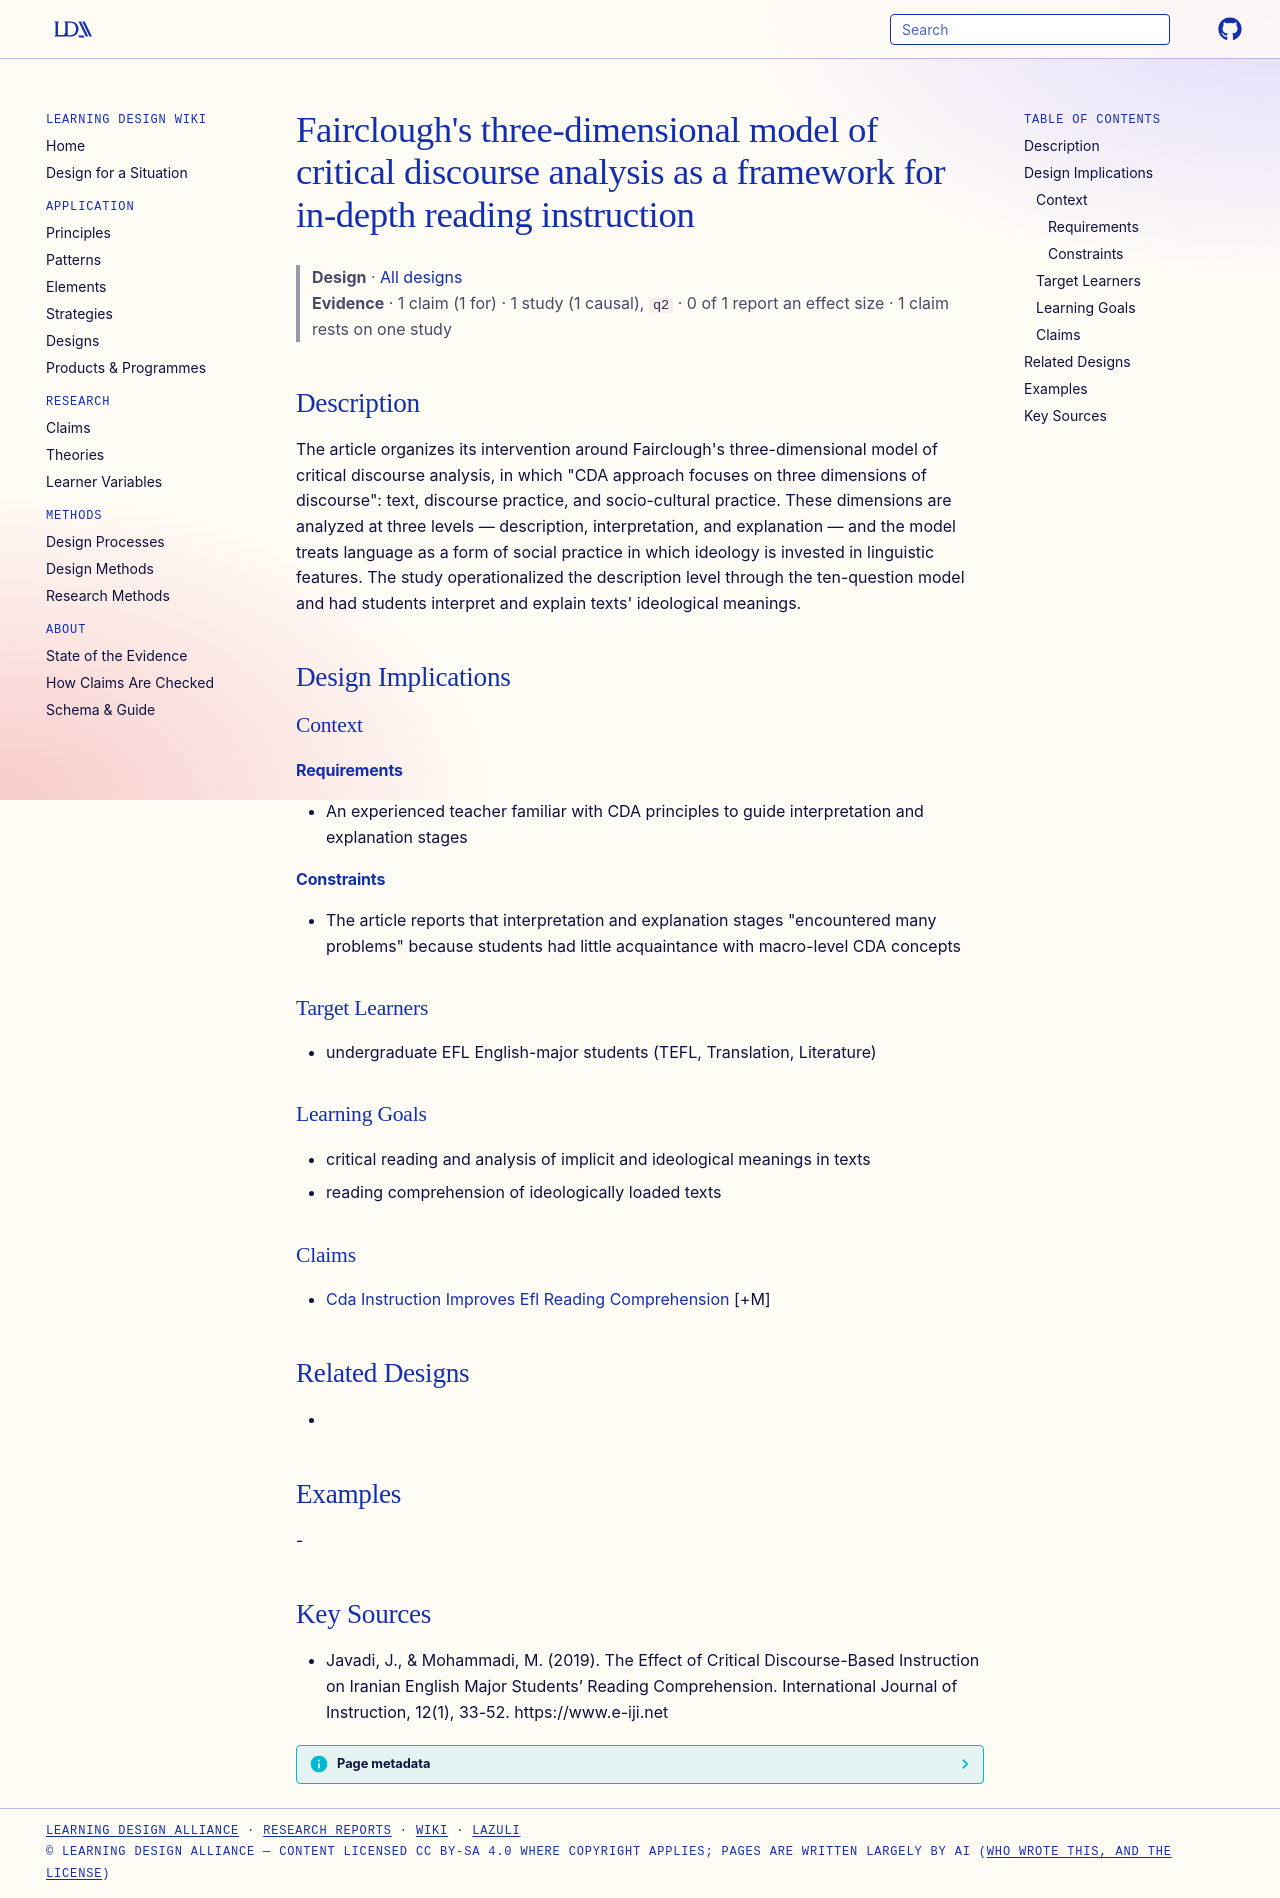

repository: Learning-Design-Alliance/learning-wiki · page: designs/fairclough-three-dimensional-cda-model/index.html · generator: mkdocs

---
type: design
id: fairclough-three-dimensional-cda-model
title: "Fairclough's three-dimensional model of critical discourse analysis as a framework for in-depth reading instruction"
description: "The article organizes its intervention around Fairclough's three-dimensional model of critical discourse analysis, in which \"CDA approach focuses on three dimensions of discourse\": text, discourse practice, and socio-..."
status: review
generated:
  by: "process:settle-candidates"
  at: 2026-11-02
sources:
  - id: javadi-2019
    resource: "https://www.e-iji.net"
    title: "Javadi, J., & Mohammadi, M. (2019). The Effect of Critical Discourse-Based Instruction on Iranian English Major Students’ Reading Comprehension. International Journal of Instruction, 12(1), 33-52. https://www.e-iji.net"
    author: "Javadi, J., & Mohammadi, M"
---

# Fairclough's three-dimensional model of critical discourse analysis as a framework for in-depth reading instruction

> **Design** · [All designs](index.md)
> **Evidence** · 1 claim (1 for) · 1 study (1 causal), `q2` · 0 of 1 report an effect size · 1 claim rests on one study

## Description
The article organizes its intervention around Fairclough's three-dimensional model of critical discourse analysis, in which "CDA approach focuses on three dimensions of discourse": text, discourse practice, and socio-cultural practice. These dimensions are analyzed at three levels — description, interpretation, and explanation — and the model treats language as a form of social practice in which ideology is invested in linguistic features. The study operationalized the description level through the ten-question model and had students interpret and explain texts' ideological meanings.

## Design Implications

### Context
#### Requirements
- An experienced teacher familiar with CDA principles to guide interpretation and explanation stages
#### Constraints
- The article reports that interpretation and explanation stages "encountered many problems" because students had little acquaintance with macro-level CDA concepts

### Target Learners
- undergraduate EFL English-major students (TEFL, Translation, Literature)

### Learning Goals
- critical reading and analysis of implicit and ideological meanings in texts
- reading comprehension of ideologically loaded texts

### Claims
- [Cda Instruction Improves Efl Reading Comprehension](../claims/cda-instruction-improves-efl-reading-comprehension.md) [+M]

## Related Designs
- 

## Examples
-

## Key Sources
- Javadi, J., & Mohammadi, M. (2019). The Effect of Critical Discourse-Based Instruction on Iranian English Major Students’ Reading Comprehension. International Journal of Instruction, 12(1), 33-52. https://www.e-iji.net
